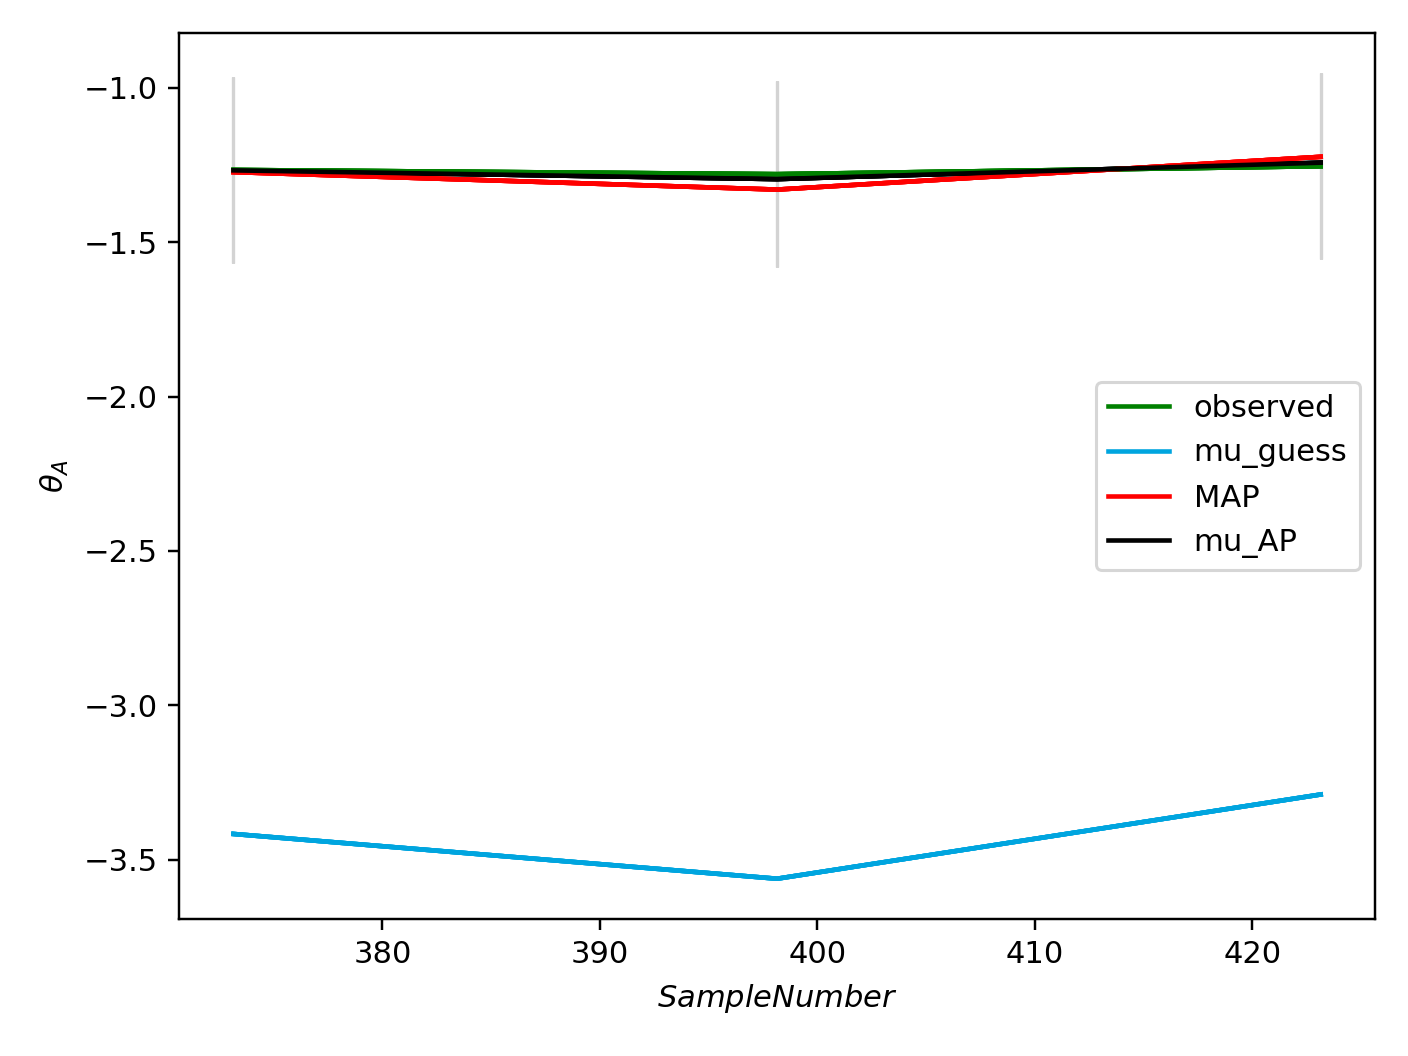

The file beside this chart, header and first rows:
x_values, observed, sim_initial_guess, sim_MAP, sim_mu_AP
3.731499999999999773e+02, -1.265859370219463598e+00, -3.416672203004765596e+00, -1.272886048247599655e+00, -1.267258561513876725e+00
3.981499999999999773e+02, -1.279587070958861261e+00, -3.561641501047715597e+00, -1.329456556010209622e+00, -1.295555792924966365e+00
4.231499999999999773e+02, -1.253774333658420392e+00, -3.288847992383486130e+00, -1.223340823419925449e+00, -1.242391865180101584e+00
